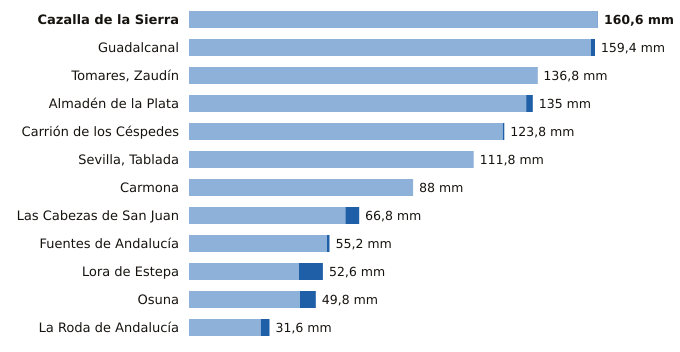

Data behind this chart, as committed beside it:
estacion, provincia, indicativo, mm_6_dias_anteriores, mm_hoy, mm_7_dias, horas_de_hoy
Cazalla de la Sierra, Sevilla, 5704B, 160.5, 0.1, 160.6, 18
Guadalcanal, Sevilla, 5726X, 157.8, 1.6, 159.4, 18
Tomares, Zaudín, Sevilla, 5788X, 136.6, 0.2, 136.8, 17
Almadén de la Plata, Sevilla, 5733X, 132.4, 2.6, 135.0, 17
Carrión de los Céspedes, Sevilla, 5835X, 123.2, 0.6, 123.8, 17
Sevilla, Tablada, Sevilla, 5790Y, 111.8, 0.0, 111.8, 18
Carmona, Sevilla, 5702X, 88.0, 0.0, 88.0, 17
Las Cabezas de San Juan, Sevilla, 5891X, 61.4, 5.4, 66.8, 17
Fuentes de Andalucía, Sevilla, 5656, 54.2, 1.0, 55.2, 17
Lora de Estepa, Sevilla, 5612X, 43.2, 9.4, 52.6, 17
Osuna, Sevilla, 5998X, 43.6, 6.2, 49.8, 17
La Roda de Andalucía, Sevilla, 5612B, 28.2, 3.4, 31.6, 18
